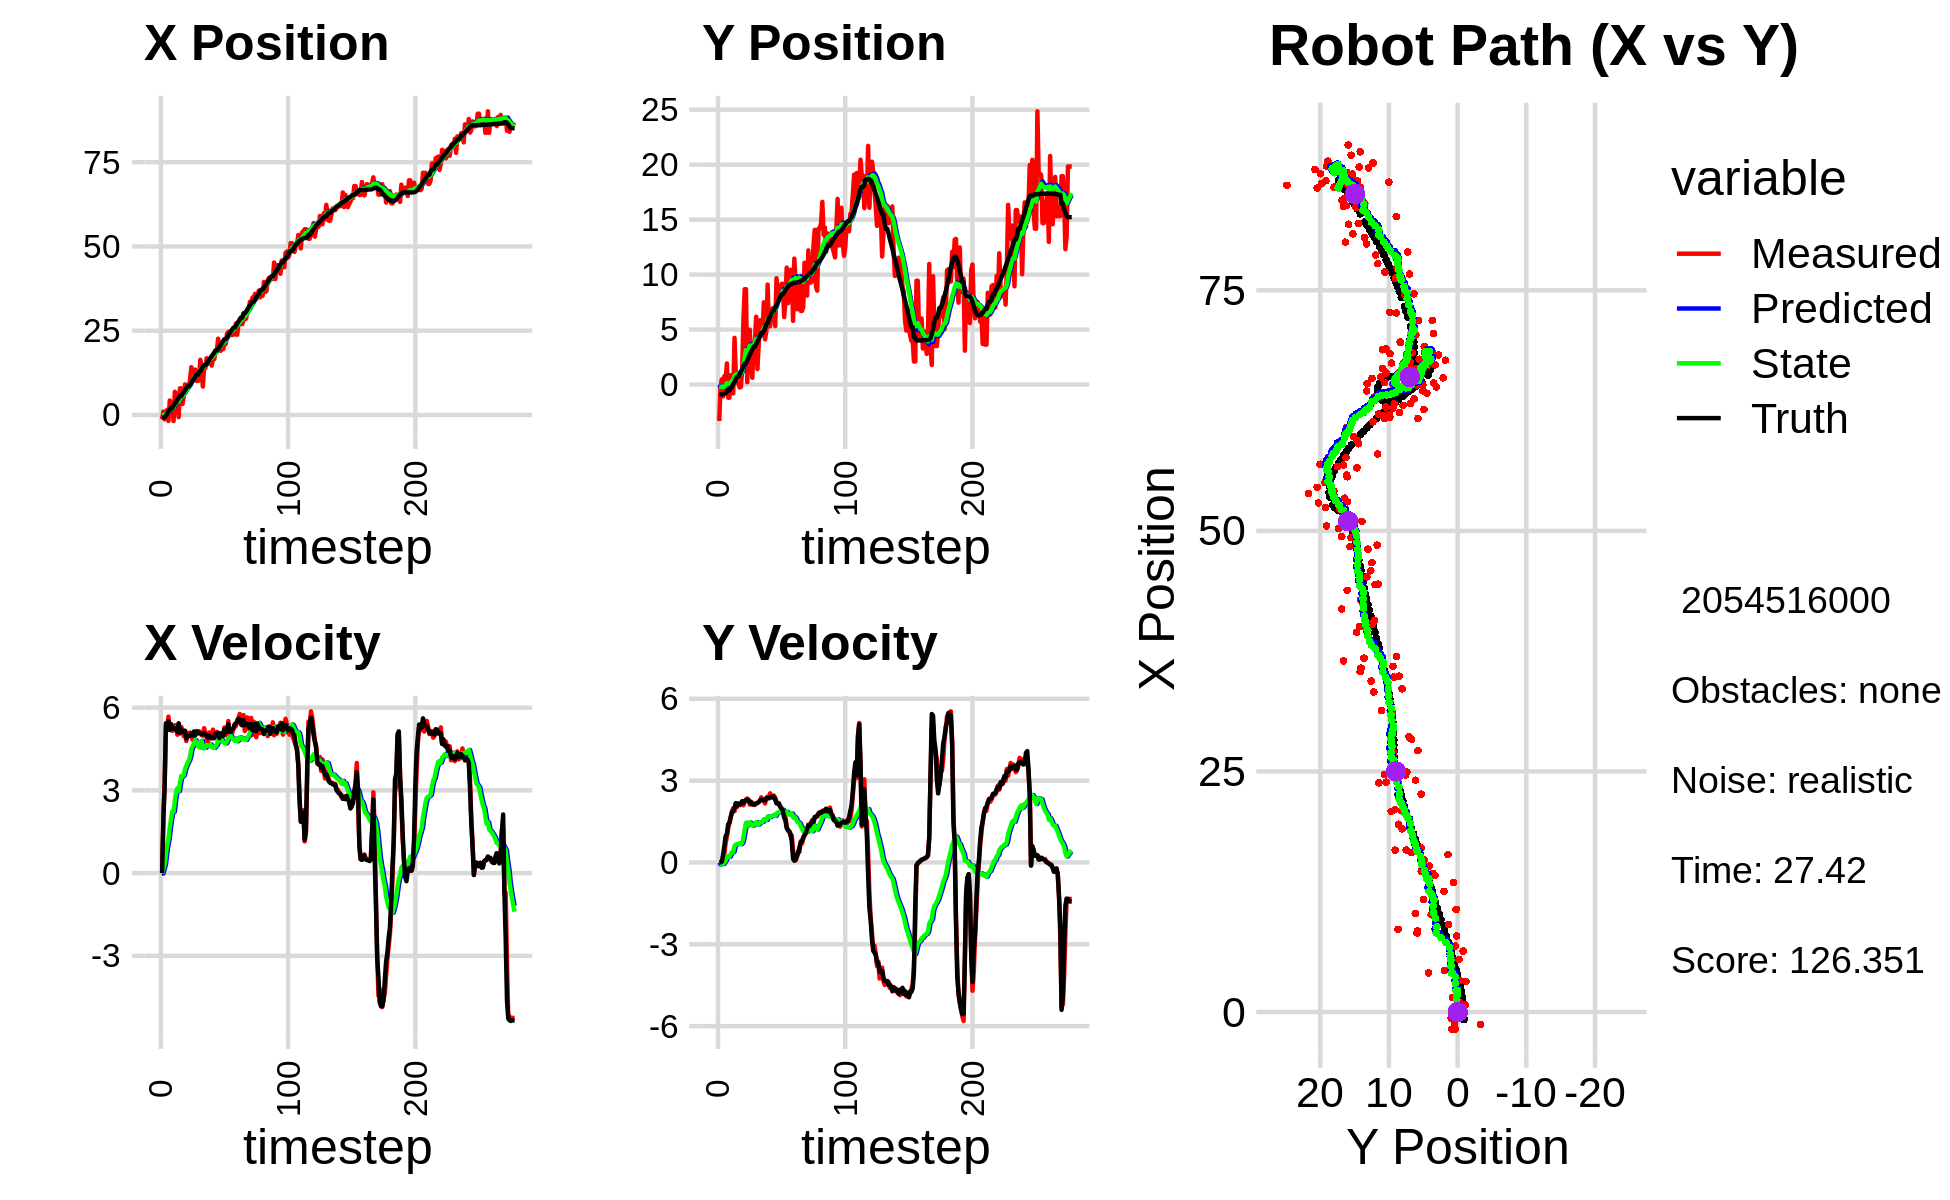

The file beside this chart, header and first rows:
0.000000000000000000e+00, 0.000000000000000000e+00, 0.000000000000000000e+00, -0.000000000000000000e+00, 0.000000000000000000e+00, 0.000000000000000000e+00, 0.000000000000000000e+00, 0.000000000000000000e+00, 0.000000000000000000e+00, 0.000000000000000000e+00, 0.000000000000000000e+00, 0.000000000000000000e+00, -7.962504031592939624e-01, -8.991739144261111649e-01, 0.000000000000000000e+00, 0.000000000000000000e+00, 0.000000000000000000e+00, 1.648999023018404841e-04
-1.309799731089045016e+00, -3.317681490842714354e+00, 0.000000000000000000e+00, -0.000000000000000000e+00, 0.000000000000000000e+00, 0.000000000000000000e+00, 0.000000000000000000e+00, 0.000000000000000000e+00, -9.173380281011882242e-02, -2.290275665639186220e-01, -1.559179508347176973e-02, -7.947194547360565686e-02, -7.962504031592939624e-01, -8.991739144261111649e-01, 0.000000000000000000e+00, 0.000000000000000000e+00, 0.000000000000000000e+00, 1.602873962838202715e-04
1.028879106065470728e+00, -2.102240395428712771e-01, 1.955999788216112645e+00, -8.443012091062911941e-04, -9.329298231846600009e-02, -2.369747611112791863e-01, -1.559179508347176973e-02, -7.947194547360565686e-02, 2.816778477469980557e-02, -2.318571964368243976e-01, 1.405961247034898109e-01, -6.956367148742770290e-02, -7.929583193341366298e-01, -8.991741020597686651e-01, 2.000000000000000000e+00, 3.000000000000000062e-03, 2.000000000000000000e+00, 4.316468548495322466e-04
-1.308529495955127908e+00, 4.755082260907206870e-01, 3.251746107274740893e+00, 4.064310135752161046e-02, 4.222739724504878667e-02, -2.388135635855671568e-01, 1.405961247034898109e-01, -6.956367148742770290e-02, 3.370859902504556860e-02, -1.797832569183562268e-01, 3.132610047754237348e-01, -3.153543196292338258e-02, -6.565065981404986095e-01, -8.989432919565306657e-01, 3.200000000000000178e+00, 2.599999999999999881e-02, 3.200000047683715820e+00, -1.249820366501808167e-02
7.376092076011625531e-01, -1.076022754292012218e+00, 5.337582914752015739e+00, 6.671367205548954515e-02, 6.503469950258794485e-02, -1.829368001146485789e-01, 3.132610047754237348e-01, -3.153543196292338258e-02, 2.904766593378348971e-01, -2.485411287664134883e-01, 6.799022406726731305e-01, -6.083565187250392081e-02, -2.288561468274578903e-01, -8.909240610616918632e-01, 5.431000000000000050e+00, 2.819999999999999729e-01, 5.439000129699707031e+00, -1.249820366501808167e-02
1.514988243340045004e+00, 7.700894012379694287e-01, 5.211905740387167363e+00, 3.245363280461093236e-01, 3.584668834051022435e-01, -2.546246939536638831e-01, 6.799022406726731305e-01, -6.083565187250392081e-02, 6.263840142764232066e-01, -1.531809968183770188e-01, 1.033585757431132013e+00, 1.032627360283680518e-02, 3.864583370459408473e-01, -8.496366593162221204e-01, 5.333999999999999631e+00, 6.049999999999999822e-01, 5.368000030517578125e+00, -6.218797340989112854e-02
-1.782208264317731716e+00, 3.693519519023770181e-01, 5.673356919437530621e+00, 7.050605306672541595e-01, 7.297425900195364523e-01, -1.521483694580933466e-01, 1.033585757431132013e+00, 1.032627360283680518e-02, 7.238198760419001232e-01, -7.560777315170329194e-02, 1.241363885655473842e+00, 7.651742423002777516e-02, 1.010298668816368206e+00, -7.686584306177074444e-01, 5.506000000000000227e+00, 9.599999999999999645e-01, 5.589000225067138672e+00, -1.236417964100837708e-01
4.313728511301832214e+00, 1.919788642441849102e+00, 5.189520681615748643e+00, 9.513418610565430589e-01, 8.479562646074475518e-01, -6.795603072870051720e-02, 1.241363885655473842e+00, 7.651742423002777516e-02, 1.310051422896445494e+00, 1.413142907191143327e-01, 1.656852948694747862e+00, 2.129946572035920915e-01, 1.519625604384021278e+00, -6.755072626330953511e-01, 5.192000000000000171e+00, 1.046000000000000041e+00, 5.296999931335449219e+00, -1.813066750764846802e-01
3.185408651740172736e+00, -1.197168425314352413e+00, 5.348153843501850524e+00, 1.239898364025810329e+00, 1.475736717765920414e+00, 1.626137564394735391e-01, 1.656852948694747862e+00, 2.129946572035920915e-01, 1.789711195172359881e+00, 9.471885052555556461e-02, 1.976357711272313633e+00, 2.065785556135617262e-01, 2.132624566086936735e+00, -5.305741586824787026e-01, 5.402000000000000135e+00, 1.395999999999999908e+00, 5.579999923706054688e+00, -2.278121113777160645e-01
3.185408651740172736e+00, -1.197168425314352413e+00, 5.155478140617259619e+00, 1.433263529614308585e+00, 1.987346966299591289e+00, 1.153767060869117372e-01, 1.976357711272313633e+00, 2.065785556135617262e-01, 2.239276347143645651e+00, 5.888048906942830452e-02, 2.236631590882780074e+00, 2.081109961645171147e-01, 2.132624566086936735e+00, -5.305741586824787026e-01, 5.246000000000000441e+00, 1.459999999999999964e+00, 5.445000171661376953e+00, -2.711604535579681396e-01
-1.795658171010420023e+00, 8.485748313897493178e-01, 5.243323088361981910e+00, 1.653955436223665476e+00, 2.462939506231923481e+00, 7.969158868588001321e-02, 2.236631590882780074e+00, 2.081109961645171147e-01, 2.239396830319970721e+00, 2.119470505871418053e-01, 2.226463338511344148e+00, 3.043691338658237600e-01, 2.734381615844628577e+00, -3.613015867606307330e-01, 5.250000000000000000e+00, 1.659000000000000030e+00, 5.506000041961669922e+00, -3.055613338947296143e-01
6.866722523785865562e+00, 3.615753196805738257e-01, 5.361237145876921240e+00, 1.879068894311100912e+00, 2.462043164171105136e+00, 2.423839639737241924e-01, 2.226463338511344148e+00, 3.043691338658237600e-01, 2.995375890577196998e+00, 3.226904742665384074e-01, 2.630496497152031488e+00, 3.739921286632112984e-01, 3.338484704708647222e+00, -1.685302116488366919e-01, 5.235999999999999766e+00, 1.838000000000000078e+00, 5.548999786376953125e+00, -3.371127545833587646e-01
6.333532988796490848e+00, -7.971932150672739192e-01, 5.313012983776571829e+00, 1.988673033156543202e+00, 3.258425540292400058e+00, 3.600896871328595483e-01, 2.630496497152031488e+00, 3.739921286632112984e-01, 3.656546512085193879e+00, 3.290887616542788607e-01, 2.941468259970570820e+00, 3.886328292716886845e-01, 3.938544213647909853e+00, 4.343308449579097452e-02, 5.184000000000000163e+00, 1.895000000000000018e+00, 5.519000053405761719e+00, -3.581588566303253174e-01
4.068850993652347370e+00, 4.247562421984249603e+00, 5.017065149548746383e+00, 1.877899075150588182e+00, 3.950693338082250872e+00, 3.679520445814477014e-01, 2.941468259970570820e+00, 3.886328292716886845e-01, 4.061359775071310629e+00, 7.711481024008233209e-01, 3.072838698157476678e+00, 5.995854131040875279e-01, 4.431738793456552195e+00, 2.300591609897686685e-01, 5.118999999999999773e+00, 1.993000000000000105e+00, 5.493000030517578125e+00, -3.581588566303253174e-01
-6.453285816209279879e-01, 9.431182579359996820e-01, 5.429803506362208765e+00, 2.139188977526377933e+00, 4.368643644887058031e+00, 8.311066437112321070e-01, 3.072838698157476678e+00, 5.995854131040875279e-01, 4.041265073969575461e+00, 9.050981386869737522e-01, 2.975001391467593237e+00, 6.571753920103314828e-01, 5.038006722784637681e+00, 4.698106187918612564e-01, 5.424000000000000377e+00, 2.174999999999999822e+00, 5.843999862670898438e+00, -3.752987980842590332e-01
7.899932086473437032e+00, 1.409805556626214651e-01, 5.060272163060544059e+00, 2.034640409051152510e+00, 4.338765213116334785e+00, 9.708156778880069337e-01, 2.975001391467593237e+00, 6.571753920103314828e-01, 4.753491146569573722e+00, 9.543404932406042152e-01, 3.268289399937367001e+00, 6.701201613717110428e-01, 5.636147439179069352e+00, 7.106632131246788386e-01, 5.086999999999999744e+00, 2.068000000000000060e+00, 5.491000175476074219e+00, -3.822992444038391113e-01
7.899932086473437032e+00, 1.409805556626214651e-01, 5.304798096749895109e+00, 2.174029410627682513e+00, 5.080320086563310689e+00, 1.021352509377775331e+00, 3.268289399937367001e+00, 6.701201613717110428e-01, 5.427522932331434902e+00, 1.004457266198334642e+00, 3.522191094305492598e+00, 6.836936919291995984e-01, 5.636147439179069352e+00, 7.106632131246788386e-01, 5.208999999999999631e+00, 2.137000000000000011e+00, 5.630000114440917969e+00, -3.889458775520324707e-01
3.263499438601707325e+00, -2.721929406378909011e-01, 5.182980643495384676e+00, 2.144200307804520644e+00, 5.779742041761983806e+00, 1.072826635391254557e+00, 3.522191094305492598e+00, 6.836936919291995984e-01, 5.637084152132279868e+00, 1.012519105920915097e+00, 3.499600686174624720e+00, 6.771224393718850987e-01, 6.232651650991680725e+00, 9.548574826695926943e-01, 5.123999999999999666e+00, 2.126999999999999780e+00, 5.547999858856201172e+00, -3.922608494758605957e-01
5.464786589266394934e+00, -2.087957721413037648e-01, 4.966331437113311154e+00, 2.102380178401556332e+00, 5.987044220749742074e+00, 1.080231349858103540e+00, 3.499600686174624720e+00, 6.771224393718850987e-01, 6.011226012436523547e+00, 1.022585082423608460e+00, 3.559943193106771098e+00, 6.707970143333567004e-01, 6.724148690770200609e+00, 1.158256068408215489e+00, 5.142999999999999794e+00, 2.166999999999999815e+00, 5.580999851226806641e+00, -4.004524052143096924e-01
9.095676243191755717e+00, 1.313891998055643828e+00, 5.056911828603657177e+00, 2.213152174423875351e+00, 6.367220331747200923e+00, 1.089664783856944208e+00, 3.559943193106771098e+00, 6.707970143333567004e-01, 6.680565739216559606e+00, 1.167706633642803693e+00, 3.775659158179690333e+00, 7.223498865947118874e-01, 7.315453469275458254e+00, 1.409427657263729428e+00, 5.163000000000000256e+00, 2.246999999999999886e+00, 5.630000114440917969e+00, -4.125354588031768799e-01
8.217974006683508748e+00, 5.912365450094848818e+00, 4.788492647728443075e+00, 2.095678800565369926e+00, 7.058131655034528329e+00, 1.239941622302274782e+00, 3.775659158179690333e+00, 7.223498865947118874e-01, 7.209325547987541327e+00, 1.698053569790492823e+00, 3.888787805569672518e+00, 9.278919837047936436e-01, 7.897973001199173559e+00, 1.665040507619845567e+00, 4.884999999999999787e+00, 2.180000000000000160e+00, 5.348999977111816406e+00, -4.125354588031768799e-01
8.599049970409941679e+00, 8.673742070237990376e+00, 5.015601538347516986e+00, 2.244719347896379169e+00, 7.598204328544508890e+00, 1.790842768160972209e+00, 3.888787805569672518e+00, 9.278919837047936436e-01, 7.740702512092770604e+00, 2.437475939597536279e+00, 4.000674507140785430e+00, 1.207029298002622042e+00, 8.463623940520507816e+00, 1.917984737633889214e+00, 4.964999999999999858e+00, 2.245999999999999996e+00, 5.448999881744384766e+00, -4.208124577999114990e-01
8.599049970409941679e+00, 8.673742070237990376e+00, 5.088025159090277860e+00, 2.312773982961777719e+00, 8.140769962806849946e+00, 2.558178869397798483e+00, 4.000674507140785430e+00, 1.207029298002622042e+00, 8.233240417329421135e+00, 3.128763026441464756e+00, 4.084461930461442236e+00, 1.449800176731772527e+00, 8.463623940520507816e+00, 1.917984737633889214e+00, 4.961999999999999744e+00, 2.270000000000000018e+00, 5.456999778747558594e+00, -4.266332387924194336e-01
1.065958577394087214e+01, 2.114796775093307490e-01, 5.091824688455784731e+00, 2.345326574967068201e+00, 8.641686610375565181e+00, 3.273743044114642231e+00, 4.084461930461442236e+00, 1.449800176731772527e+00, 8.868524131323566095e+00, 3.040577600033472105e+00, 4.237104276565225369e+00, 1.366389227426389574e+00, 9.033625543134135683e+00, 2.177359833046372817e+00, 4.987000000000000099e+00, 2.302000000000000046e+00, 5.493000030517578125e+00, -4.316390454769134521e-01
1.418440002197067784e+01, 3.299036814371453463e+00, 5.005296074860294375e+00, 2.301323590804383201e+00, 9.292234558980089432e+00, 3.177216522776110885e+00, 4.237104276565225369e+00, 1.366389227426389574e+00, 9.762425997128312716e+00, 3.220719769224730911e+00, 4.511447581423972508e+00, 1.393620105542210386e+00, 9.605864464722765561e+00, 2.441197885586376515e+00, 5.062000000000000277e+00, 2.286000000000000032e+00, 5.553999900817871094e+00, -4.309552609920501709e-01
1.167798858904334836e+01, 4.979929699071581339e+00, 4.833974519764990596e+00, 2.123933275279390465e+00, 1.021357075527071068e+01, 3.360081779778951727e+00, 4.511447581423972508e+00, 1.393620105542210386e+00, 1.035871241147710364e+01, 3.525265379853581571e+00, 4.598769197623653326e+00, 1.466137677869113976e+00, 1.018661588423145226e+01, 2.705818904910944234e+00, 4.996999999999999886e+00, 2.197000000000000064e+00, 5.458000183105468750e+00, -4.139841198921203613e-01
1.253435748825052443e+01, 1.980348303482206029e+00, 5.073841825544702644e+00, 2.229325256621880857e+00, 1.081858933123946898e+01, 3.671879147640492835e+00, 4.598769197623653326e+00, 1.466137677869113976e+00, 1.099324724082728011e+01, 3.552551995250357475e+00, 4.706529219662408892e+00, 1.427551823253017105e+00, 1.076611799027075200e+01, 2.957851900478071006e+00, 5.134000000000000341e+00, 2.208000000000000185e+00, 5.587999820709228516e+00, -4.139841198921203613e-01
1.346385926010810685e+01, 6.158943311515704400e-01, 5.036640041529051537e+00, 2.144045904705960126e+00, 1.146390016279352153e+01, 3.695307177575659185e+00, 4.706529219662408892e+00, 1.427551823253017105e+00, 1.165685336315087461e+01, 3.455091480746992794e+00, 4.819381494063398108e+00, 1.341969312418479721e+00, 1.134795850539411255e+01, 3.205711616816440124e+00, 4.988999999999999879e+00, 2.125000000000000000e+00, 5.422999858856201172e+00, -4.024547040462493896e-01
1.011426585864516525e+01, 3.843502803572798499e+00, 5.151675753726666862e+00, 2.162129675794868700e+00, 1.213879151255721389e+01, 3.589288411988840632e+00, 4.819381494063398108e+00, 1.341969312418479721e+00, 1.197509870674312360e+01, 3.638838383424893408e+00, 4.742968386530907132e+00, 1.369254255149696675e+00, 1.193009656616009728e+01, 3.448537602205054675e+00, 5.105000000000000426e+00, 2.116000000000000103e+00, 5.526000022888183594e+00, -3.973682224750518799e-01
1.011426585864516525e+01, 3.843502803572798499e+00, 5.060818191071970951e+00, 2.104632901833730418e+00, 1.244939554539621440e+01, 3.775763808939863075e+00, 4.742968386530907132e+00, 1.369254255149696675e+00, 1.225748068086428688e+01, 3.806224907384275102e+00, 4.651144920120856341e+00, 1.388201865314989902e+00, 1.193009656616009728e+01, 3.448537602205054675e+00, 5.121999999999999886e+00, 2.145000000000000018e+00, 5.552999973297119141e+00, -3.941105008125305176e-01
1.024779242290948567e+01, 6.168832793185801577e+00, 5.144306109124642035e+00, 2.156432104575662478e+00, 1.272259517287637287e+01, 3.945045093915774181e+00, 4.651144920120856341e+00, 1.388201865314989902e+00, 1.252660807415967881e+01, 4.160818670863058344e+00, 4.562698471998436034e+00, 1.477710618047975100e+00, 1.251847165812471729e+01, 3.694148793138365416e+00, 5.073999999999999844e+00, 2.156000000000000139e+00, 5.513000011444091797e+00, -3.969376683235168457e-01
1.636572951045461721e+01, 1.417452588339683350e+00, 5.099915211808897730e+00, 2.179215655843364630e+00, 1.298287792135952223e+01, 4.308589732667855721e+00, 4.562698471998436034e+00, 1.477710618047975100e+00, 1.330818879912876262e+01, 4.084815325625577032e+00, 4.752149388033310551e+00, 1.400004657929219354e+00, 1.300642102922224019e+01, 3.900077117961813666e+00, 5.062000000000000277e+00, 2.184000000000000163e+00, 5.513000011444091797e+00, -4.038207828998565674e-01
1.441837811469265240e+01, 3.612666501500028104e+00, 5.006125457228046471e+00, 2.209410157130359043e+00, 1.378340373793209395e+01, 4.224815791418499167e+00, 4.752149388033310551e+00, 1.400004657929219354e+00, 1.385171962096351095e+01, 4.199158816351701518e+00, 4.796370223392361076e+00, 1.398200450001801931e+00, 1.358734792426525750e+01, 4.151628270296251699e+00, 5.033999999999999808e+00, 2.212000000000000188e+00, 5.499000072479248047e+00, -4.156301021575927734e-01
8.435599744539699074e+00, 5.847698344653068148e+00, 4.980357835118600640e+00, 2.249947222038426897e+00, 1.433135664330274750e+01, 4.338978861351881378e+00, 4.796370223392361076e+00, 1.398200450001801931e+00, 1.381749549276384670e+01, 4.495294407994372854e+00, 4.529671911039947929e+00, 1.464972426456307319e+00, 1.416527074576575096e+01, 4.409716858770539538e+00, 5.043999999999999595e+00, 2.271999999999999797e+00, 5.532999992370605469e+00, -4.243200421333312988e-01
1.390127724434190881e+01, 4.473030059264317515e+00, 5.254770837705084574e+00, 2.388172010056861083e+00, 1.427046268386784078e+01, 4.641791650640003652e+00, 4.529671911039947929e+00, 1.464972426456307319e+00, 1.427208287668939768e+01, 4.657379309995839378e+00, 4.553339951643454953e+00, 1.479632857267493495e+00, 1.474616330846763645e+01, 4.672899975381715976e+00, 5.068999999999999950e+00, 2.302999999999999936e+00, 5.566999912261962891e+00, -4.265706837177276611e-01
1.390127724434190881e+01, 4.473030059264317515e+00, 5.055809568194439940e+00, 2.318325119804142354e+00, 1.472741687185374282e+01, 4.805342595722589039e+00, 4.553339951643454953e+00, 1.479632857267493495e+00, 1.467798813434280625e+01, 4.804167242687804595e+00, 4.542937877665277568e+00, 1.487187177534502913e+00, 1.474616330846763645e+01, 4.672899975381715976e+00, 5.016000000000000014e+00, 2.285000000000000142e+00, 5.512000083923339844e+00, -4.299386441707611084e-01
1.683219474508692670e+01, 7.479321970749428949e+00, 4.914916155481564353e+00, 2.253718901254688323e+00, 1.513228192210933365e+01, 4.952885960441254731e+00, 4.542937877665277568e+00, 1.487187177534502913e+00, 1.530056464428657748e+01, 5.192062405658899316e+00, 4.643856148784299087e+00, 1.583197849573173555e+00, 1.522828954416273994e+01, 4.892627491458191535e+00, 4.982000000000000206e+00, 2.293000000000000149e+00, 5.484000205993652344e+00, -4.299386441707611084e-01
1.518437868323914053e+01, 4.107780709520972628e+00, 4.697472119798543844e+00, 2.161711526352897206e+00, 1.576495025916500659e+01, 5.350382190616216782e+00, 4.643856148784299087e+00, 1.583197849573173555e+00, 1.571603129806285892e+01, 5.263471889779242296e+00, 4.619608049310110154e+00, 1.556504472547614926e+00, 1.580159276674982216e+01, 5.156102910251286531e+00, 4.923000000000000043e+00, 2.269000000000000128e+00, 5.421000003814697266e+00, -4.312923550605773926e-01
1.580132728785436314e+01, 4.839577092441724737e+00, 5.099530756506389650e+00, 2.376270449235287074e+00, 1.617799210299386914e+01, 5.419122337034004033e+00, 4.619608049310110154e+00, 1.556504472547614926e+00, 1.616732932616282525e+01, 5.396133363579079578e+00, 4.629049572955339364e+00, 1.555739250019062547e+00, 1.636782354125340788e+01, 5.417256130901201949e+00, 4.980999999999999872e+00, 2.350000000000000089e+00, 5.507999897003173828e+00, -4.360617101192474365e-01
1.681951718757566638e+01, 9.088589443809803825e+00, 5.071446012059114494e+00, 2.414772350312977878e+00, 1.663023428345836052e+01, 5.551707288580986166e+00, 4.629049572955339364e+00, 1.555739250019062547e+00, 1.666795470366816900e+01, 5.878606814063355834e+00, 4.662959983551456133e+00, 1.684241673145517648e+00, 1.693951886849187005e+01, 5.686467422613078249e+00, 4.932000000000000384e+00, 2.362000000000000099e+00, 5.468999862670898438e+00, -4.443867504596710205e-01
1.464276045523386216e+01, 5.290368928187773712e+00, 4.998082151736295664e+00, 2.401291454737418452e+00, 1.713425070202331568e+01, 6.047030981377907288e+00, 4.662959983551456133e+00, 1.684241673145517648e+00, 1.692929188074622004e+01, 6.005702636916009141e+00, 4.564847613584219310e+00, 1.675762157806080843e+00, 1.750427716930871469e+01, 5.956660999814886281e+00, 4.884999999999999787e+00, 2.347999999999999865e+00, 5.421000003814697266e+00, -4.478796124458312988e-01
1.704801988597827744e+01, 5.309036864762449959e+00, 5.201459220284777807e+00, 2.534287942448053776e+00, 1.738577664210464135e+01, 6.173278852696617136e+00, 4.564847613584219310e+00, 1.675762157806080843e+00, 1.738597726136083210e+01, 6.127300856005836849e+00, 4.584975977530042712e+00, 1.666908840004404535e+00, 1.797305196493489632e+01, 6.183306469206724998e+00, 4.926000000000000156e+00, 2.388999999999999790e+00, 5.474999904632568359e+00, -4.533765614032745361e-01
1.657885044816305253e+01, 6.743471010827811085e+00, 4.879873564161333555e+00, 2.379259111757232148e+00, 1.784447485911383779e+01, 6.293991740006277702e+00, 4.584975977530042712e+00, 1.666908840004404535e+00, 1.774626158881569182e+01, 6.354451676119103887e+00, 4.542187173662493471e+00, 1.695719929216559230e+00, 1.853792470662607883e+01, 6.459538235970446962e+00, 4.916999999999999815e+00, 2.408999999999999808e+00, 5.475999832153320312e+00, -4.536508023738861084e-01
1.913513627802451822e+01, 6.940005509639100900e+00, 4.955529809342021252e+00, 2.372079224572359202e+00, 1.820048030618194090e+01, 6.524023669040760254e+00, 4.542187173662493471e+00, 1.695719929216559230e+00, 1.830288524258025262e+01, 6.580452908651992949e+00, 4.609472577432565110e+00, 1.722680658622190109e+00, 1.911389440324060729e+01, 6.737689747386221839e+00, 5.057000000000000384e+00, 2.428999999999999826e+00, 5.610000133514404297e+00, -4.464410543441772461e-01
1.913513627802451822e+01, 6.940005509639100900e+00, 5.118790103385738810e+00, 2.450227549090277623e+00, 1.876383250032350958e+01, 6.752720974514211605e+00, 4.609472577432565110e+00, 1.722680658622190109e+00, 1.882085002115905326e+01, 6.791384057033527988e+00, 4.655716346212545709e+00, 1.743588296512582403e+00, 1.911389440324060729e+01, 6.737689747386221839e+00, 5.065999999999999837e+00, 2.395000000000000018e+00, 5.604000091552734375e+00, -4.464410543441772461e-01
2.264208286957745031e+01, 5.315363302325251560e+00, 5.075320279597504758e+00, 2.371398471235526717e+00, 1.928642165578030898e+01, 6.965742886684786583e+00, 4.655716346212545709e+00, 1.743588296512582403e+00, 1.960369568168601973e+01, 6.846086962165585987e+00, 4.837100875517097442e+00, 1.705708864928453750e+00, 1.969584745153565919e+01, 7.014284863492801669e+00, 5.083000000000000185e+00, 2.298000000000000043e+00, 5.578999996185302734e+00, -4.370988011360168457e-01
2.086047953382649567e+01, 9.668882145360058189e+00, 4.923144712263648692e+00, 2.208950238025603863e+00, 2.008740576923772991e+01, 7.016657848658431007e+00, 4.837100875517097442e+00, 1.705708864928453750e+00, 2.015999601165922428e+01, 7.256240484809705293e+00, 4.878287215176881020e+00, 1.797828401637462825e+00, 2.018132680650422373e+01, 7.237427486830801726e+00, 4.894999999999999574e+00, 2.164000000000000146e+00, 5.352000236511230469e+00, -4.217613637447357178e-01
1.903686457889790162e+01, 8.081959321451421374e+00, 5.008482812262248451e+00, 2.179115130612554463e+00, 2.064782473317691114e+01, 7.436023324973451309e+00, 4.878287215176881020e+00, 1.797828401637462825e+00, 2.051120845374696700e+01, 7.502435408188288690e+00, 4.809961734808188893e+00, 1.825586376864232196e+00, 2.074598306414899440e+01, 7.486729396870207331e+00, 5.062000000000000277e+00, 2.184000000000000163e+00, 5.513000011444091797e+00, -4.103815257549285889e-01
2.091483616798893763e+01, 8.200665458593327628e+00, 4.972883886296196820e+00, 2.102291289480148428e+00, 2.099220462722778535e+01, 7.684994045874711688e+00, 4.809961734808188893e+00, 1.825586376864232196e+00, 2.099305922770567179e+01, 7.737123830003722169e+00, 4.815538923850107622e+00, 1.847150452562725143e+00, 2.132784742082555951e+01, 7.737060322238461296e+00, 5.076999999999999957e+00, 2.158999999999999808e+00, 5.517000198364257812e+00, -3.999641239643096924e-01
1.950858873089793022e+01, 8.602008237400756485e+00, 5.051804300142665127e+00, 2.044937953594217372e+00, 2.147461312009068379e+01, 7.921838875259994417e+00, 4.815538923850107622e+00, 1.847150452562725143e+00, 2.131154846226246136e+01, 7.985356396397969903e+00, 4.736529300528085074e+00, 1.872118540650521634e+00, 2.190493482307627104e+01, 7.977636112929476830e+00, 4.974000000000000199e+00, 2.035000000000000142e+00, 5.374000072479248047e+00, -3.846319317817687988e-01
2.102345174538401906e+01, 9.160416080254082161e+00, 5.280287719642305255e+00, 1.979111393893779436e+00, 2.178520139231526898e+01, 8.172568250463022821e+00, 4.736529300528085074e+00, 1.872118540650521634e+00, 2.174342586714391601e+01, 8.259173206843403392e+00, 4.731486278658167066e+00, 1.904638188650434438e+00, 2.249409574269331458e+01, 8.208169712739598722e+00, 5.211999999999999744e+00, 1.975999999999999979e+00, 5.573999881744384766e+00, -3.586052060127258301e-01
2.102345174538401906e+01, 9.160416080254082161e+00, 5.145447903742987883e+00, 1.928571910031154690e+00, 2.221657449500973414e+01, 8.449637025708446103e+00, 4.731486278658167066e+00, 1.904638188650434438e+00, 2.213042281239438225e+01, 8.510284812548423616e+00, 4.698837131868430994e+00, 1.926928851942684595e+00, 2.249409574269331458e+01, 8.208169712739598722e+00, 5.219999999999999751e+00, 1.907999999999999918e+00, 5.558000087738037109e+00, -3.586052060127258301e-01
2.408994501806309074e+01, 6.134006753131242995e+00, 4.982561989550137405e+00, 1.710526628443607144e+00, 2.260030652558122455e+01, 8.702977697742692698e+00, 4.698837131868430994e+00, 1.926928851942684595e+00, 2.274576208507890129e+01, 8.479781177096356259e+00, 4.784866874718690433e+00, 1.843740320095047291e+00, 2.299448770303602174e+01, 8.390468373484196718e+00, 5.125000000000000000e+00, 1.645999999999999908e+00, 5.382999897003173828e+00, -3.306959271430969238e-01
2.462764435973719657e+01, 7.563443435891824329e+00, 5.514748861627534637e+00, 1.680109655277520986e+00, 2.322424877255076936e+01, 8.664155209105860678e+00, 4.784866874718690433e+00, 1.843740320095047291e+00, 2.338317869674941818e+01, 8.566336869536266718e+00, 4.892071969565365386e+00, 1.806658574601093914e+00, 2.358517545482885680e+01, 8.582682384757161387e+00, 5.397999999999999687e+00, 1.542999999999999927e+00, 5.613999843597412109e+00, -2.957242429256439209e-01
2.466640561780778640e+01, 1.063239921507111063e+01, 4.940222063926887230e+00, 1.310163189450588961e+00, 2.387238589370595321e+01, 8.747002726996376154e+00, 4.892071969565365386e+00, 1.806658574601093914e+00, 2.394503853386207126e+01, 8.890391585065136937e+00, 4.932099604028612916e+00, 1.854192642674907132e+00, 2.419882768407627793e+01, 8.759921802844699457e+00, 5.131000000000000227e+00, 1.258000000000000007e+00, 5.282999992370605469e+00, -2.592356801033020020e-01
2.493065600085228439e+01, 7.394756212398316819e+00, 5.063903844238025087e+00, 1.168626173701880155e+00, 2.443824849426493273e+01, 9.075810849332627939e+00, 4.932099604028612916e+00, 1.854192642674907132e+00, 2.448812901599409741e+01, 8.912938194788431190e+00, 4.962686833168048928e+00, 1.788666217350249887e+00, 2.478578656933416013e+01, 8.906051411691080943e+00, 5.128000000000000114e+00, 1.185999999999999943e+00, 5.263999938964843750e+00, -2.268050312995910645e-01
2.370535010052197933e+01, 8.605012490359397859e+00, 5.072313653399212363e+00, 1.136150397460136130e+00, 2.498439769931090382e+01, 9.091804816523456623e+00, 4.962686833168048928e+00, 1.788666217350249887e+00, 2.487622541226991402e+01, 9.030556387377902894e+00, 4.908792592203386818e+00, 1.760383373443584532e+00, 2.527875417430846738e+01, 9.019192471715570036e+00, 5.214000000000000412e+00, 1.143000000000000016e+00, 5.337999820709228516e+00, -2.203534394502639771e-01
2.388282459978235295e+01, 1.042945815524315201e+01, 5.238312406049581149e+00, 9.734823410398890653e-01, 2.536710467149025305e+01, 9.206594724722261702e+00, 4.908792592203386818e+00, 1.760383373443584532e+00, 2.525115098251881918e+01, 9.285148564951443362e+00, 4.857689521776316077e+00, 1.781649599901105496e+00, 2.587893003182470864e+01, 9.144638790281490515e+00, 5.250000000000000000e+00, 1.046000000000000041e+00, 5.353000164031982422e+00, -1.837428063154220581e-01
2.388282459978235295e+01, 1.042945815524315201e+01, 5.289437121026126398e+00, 9.829833030601931032e-01, 2.573691993469645212e+01, 9.463313524941554533e+00, 4.857689521776316077e+00, 1.781649599901105496e+00, 2.559302849679746572e+01, 9.519886411764833412e+00, 4.794991896054265901e+00, 1.794819765227107178e+00, 2.587893003182470864e+01, 9.144638790281490515e+00, 5.395999999999999908e+00, 7.510000000000000009e-01, 5.447999954223632812e+00, -1.837428063154220581e-01
2.716708445553081219e+01, 5.790725721535722847e+00, 5.337969152799242778e+00, 4.511462900565141321e-01, 2.607252768640289275e+01, 9.699368388287544107e+00, 4.794991896054265901e+00, 1.794819765227107178e+00, 2.619523843474735614e+01, 9.328635860771791855e+00, 4.877118880587041794e+00, 1.647776948142896325e+00, 2.649275296892646736e+01, 9.241966977227759727e+00, 5.429000000000000270e+00, 1.330000000000000071e-01, 5.431000232696533203e+00, -8.431608974933624268e-02
2.381293028570842552e+01, 1.145575810932439964e+01, 5.553396847972927652e+00, 8.184343106979724558e-02, 2.668295032280606094e+01, 9.493413555586082353e+00, 4.877118880587041794e+00, 1.647776948142896325e+00, 2.646059246115408214e+01, 9.610065521798793142e+00, 4.780517096492965301e+00, 1.675672364626087818e+00, 2.711542409654901675e+01, 9.269788518265897892e+00, 5.477000000000000313e+00, 6.400000000000000133e-02, 5.477000236511230469e+00, -1.473647728562355042e-02
... 218 more rows
